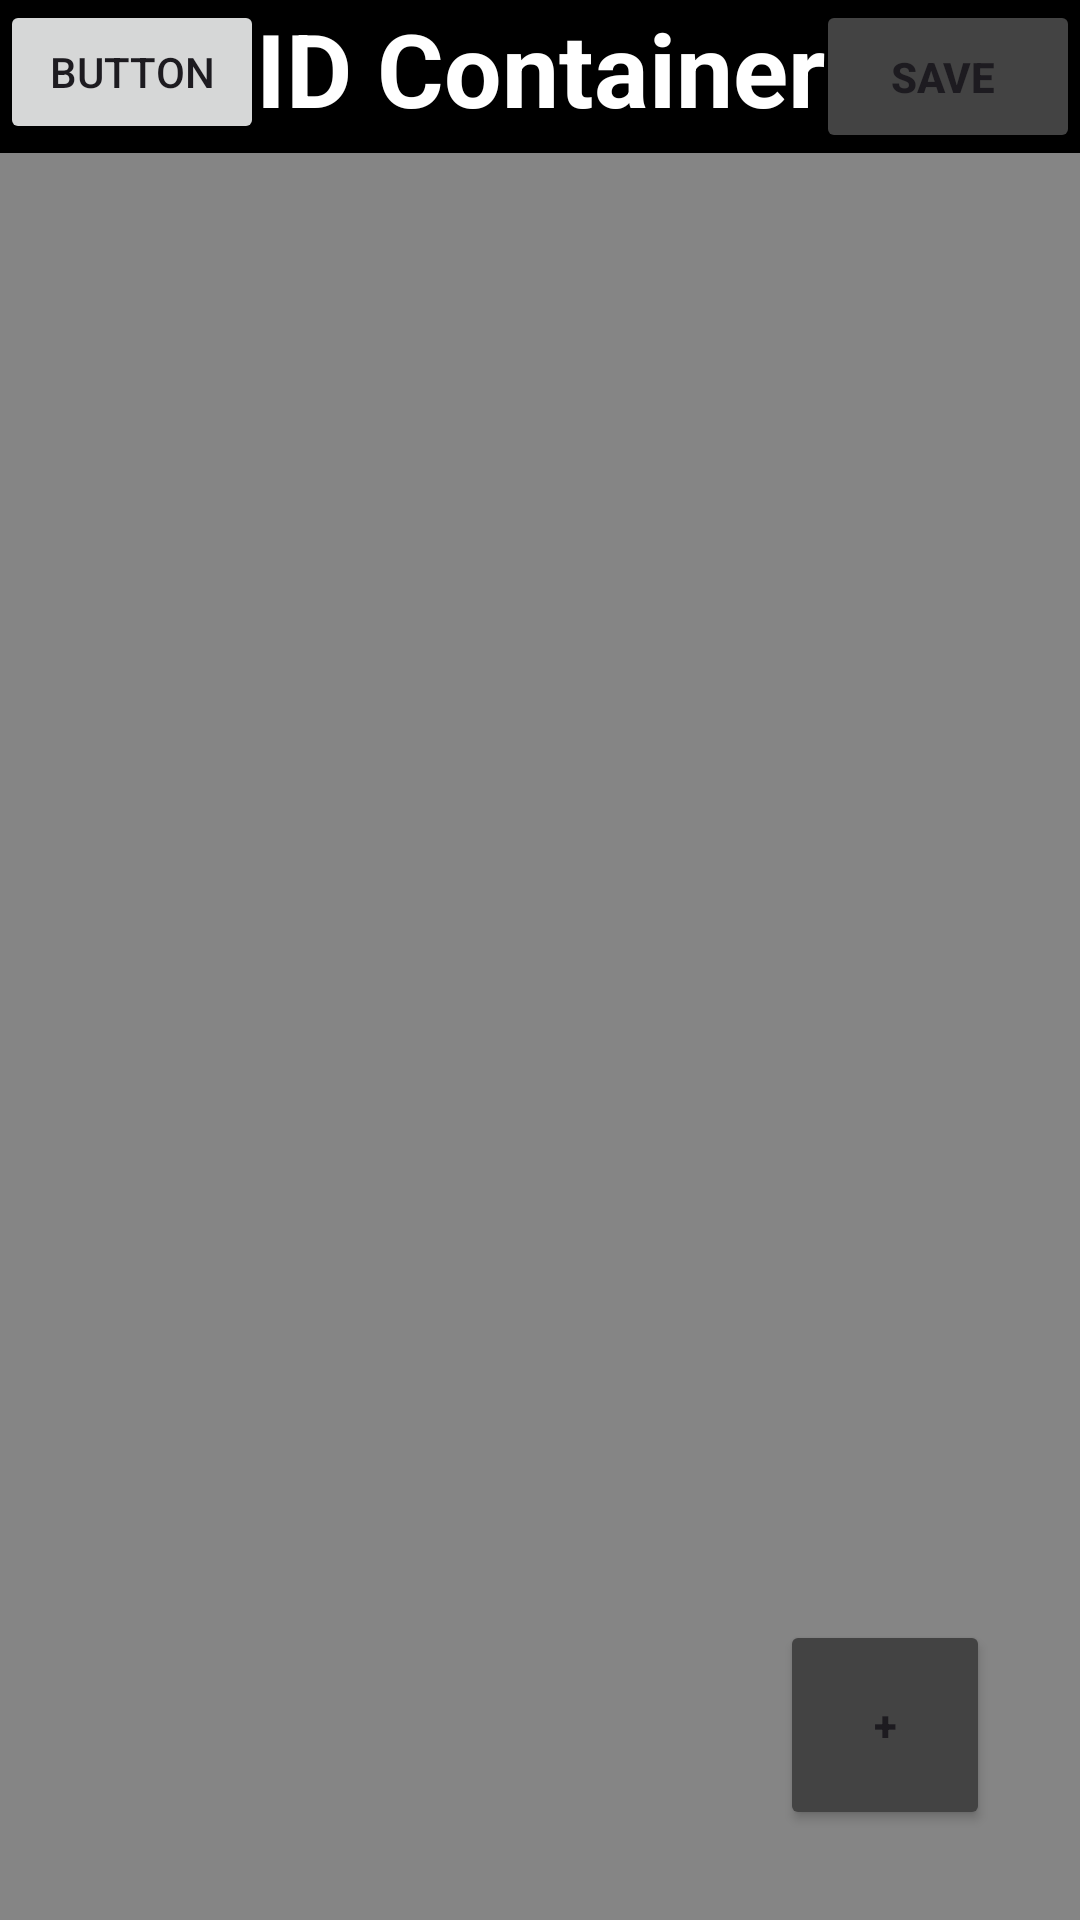

Layout XML and referenced resources for this Android screen:
<!-- AndroidManifest.xml: application theme Theme.FaceApp -->
<!-- res/layout/activity_id_saving.xml -->
<?xml version="1.0" encoding="utf-8"?>
<LinearLayout xmlns:android="http://schemas.android.com/apk/res/android"
    xmlns:tools="http://schemas.android.com/tools"
    android:layout_width="match_parent"
    android:layout_height="match_parent"
    android:background="#858585"
    android:orientation="vertical"
    tools:context=".ID_Saving">
    <RelativeLayout
        android:layout_width="match_parent"
        android:layout_height="51dp">
    <TextView
        android:id="@+id/textView4"
        android:layout_width="match_parent"
        android:layout_height="51dp"
        android:background="#000000"
        android:text="ID Container"
        android:textAlignment="center"
        android:textColor="#FFFFFF"
        android:textSize="34sp"
        android:textStyle="bold" />

        <Button
            android:id="@+id/saveButton"
            android:layout_width="wrap_content"
            android:layout_height="match_parent"
            android:layout_alignParentEnd="true"
            android:layout_alignParentBottom="true"

            android:backgroundTint="#434343"
            android:text="Save
"
            android:textAlignment="center"
            android:textStyle="bold" />

        <Button
            android:id="@+id/button_test"
            android:layout_width="wrap_content"
            android:layout_height="wrap_content"
            android:text="Button" />
    </RelativeLayout>

    <RelativeLayout
        android:layout_width="match_parent"
        android:layout_height="match_parent">

    <ListView
        android:id="@+id/id_list"
        android:layout_width="match_parent"
        android:layout_height="wrap_content"
        android:background="#858585">
    </ListView>

    <Button
        android:id="@+id/add_id"
        android:layout_width="70dp"
        android:layout_height="70dp"
        android:layout_alignParentEnd="true"
        android:layout_alignParentBottom="true"
        android:layout_marginEnd="30dp"
        android:layout_marginBottom="30dp"
        android:backgroundTint="#434343"
        android:text="+"
        android:textAlignment="center"
        android:textStyle="bold" />
    </RelativeLayout>

</LinearLayout>
<!-- resources referenced by this layout -->
<resources>
  <style name="Theme.FaceApp" parent="Base.Theme.FaceApp" />
  <style name="Base.Theme.FaceApp" parent="Theme.Material3.DayNight.NoActionBar">
          
          
      </style>
</resources>
